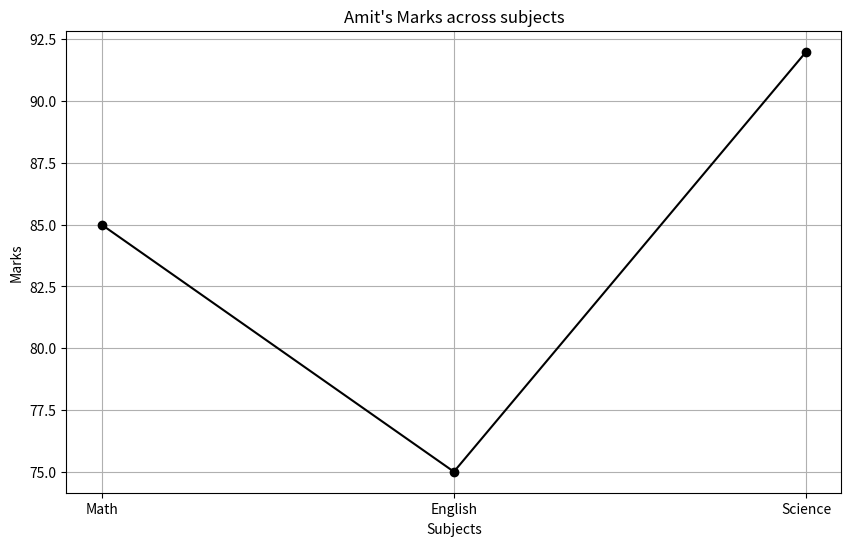

Generate this figure with matplotlib:
""" 
Q8.Plot a line chart of marks for 'Amit' across all subjects.a
"""
import pandas as pd
import matplotlib.pyplot as plt

def main():
    Border="-"*50
    data = {
        'Name' : ['Amit', 'Sagar', 'Pooja'],
        'Math' : [85, 90, 78],
        'Science' : [92, 88, 80],
        'English' : [75, 85, 82]
        }

    # Create Dataframe
    df = pd.DataFrame(data)
    print(Border)
    print(df)

    print(Border)   
    print("DataFrame Shape :", df.shape)
    print(Border)    

    print("DataFrame Columns :", df.columns.to_list())
    print(Border)

    print("Data Types :\n", df.dtypes)
    print(Border)

    # Print Descriptive Statistics
    print(df.describe())
    print(Border)

    # Calculate and add "Total" column to the Dataframe
    print("Total Columns Add:")
    df['Total'] = df['Math'] + df['Science'] + df['English']
    print(df)   
    print(Border)

    # Display Student Scoring more than 85 in Science
    Science_Score = df[df['Science'] > 85]
    print("Above 85 Marks obtained Students in science :\n",Science_Score)

    print(Border)
    # Replace 'Pooja' with 'Puja'
    df['Name'] = df['Name'].replace('Pooja', 'Puja')

    print("Replace Pooja Name with Puja :\n", df)

    print(Border)
    
    # Sort by 'Total' marks in descending order

    df_Sorted = df.sort_values(by = 'Total', ascending = False)
    print("Sort by 'Total' marks in descending order :\n", df_Sorted)
    print(Border)

    # Plot a line chart of marks for 'Amit' across all subjects.a

    # Filter Amit's row
    Amit_Data = df[df['Name'] == 'Amit'].iloc[0]

    # Extract subjects and his specific marks
    Subjects = ['Math', 'English', 'Science']
    Amit_Marks = [Amit_Data['Math'], Amit_Data['English'], Amit_Data['Science']]

    # Generate Line Chart
    plt.figure(figsize=(10,6))
    plt.plot(
        Subjects,
        Amit_Marks,
        marker ='o',
        linestyle= '-',
        color = "black"
    )

    plt.xlabel("Subjects")
    plt.ylabel("Marks")
    plt.title("Amit's Marks across subjects")

    plt.grid(True)
    plt.show()


if __name__ == "__main__":
    main()
